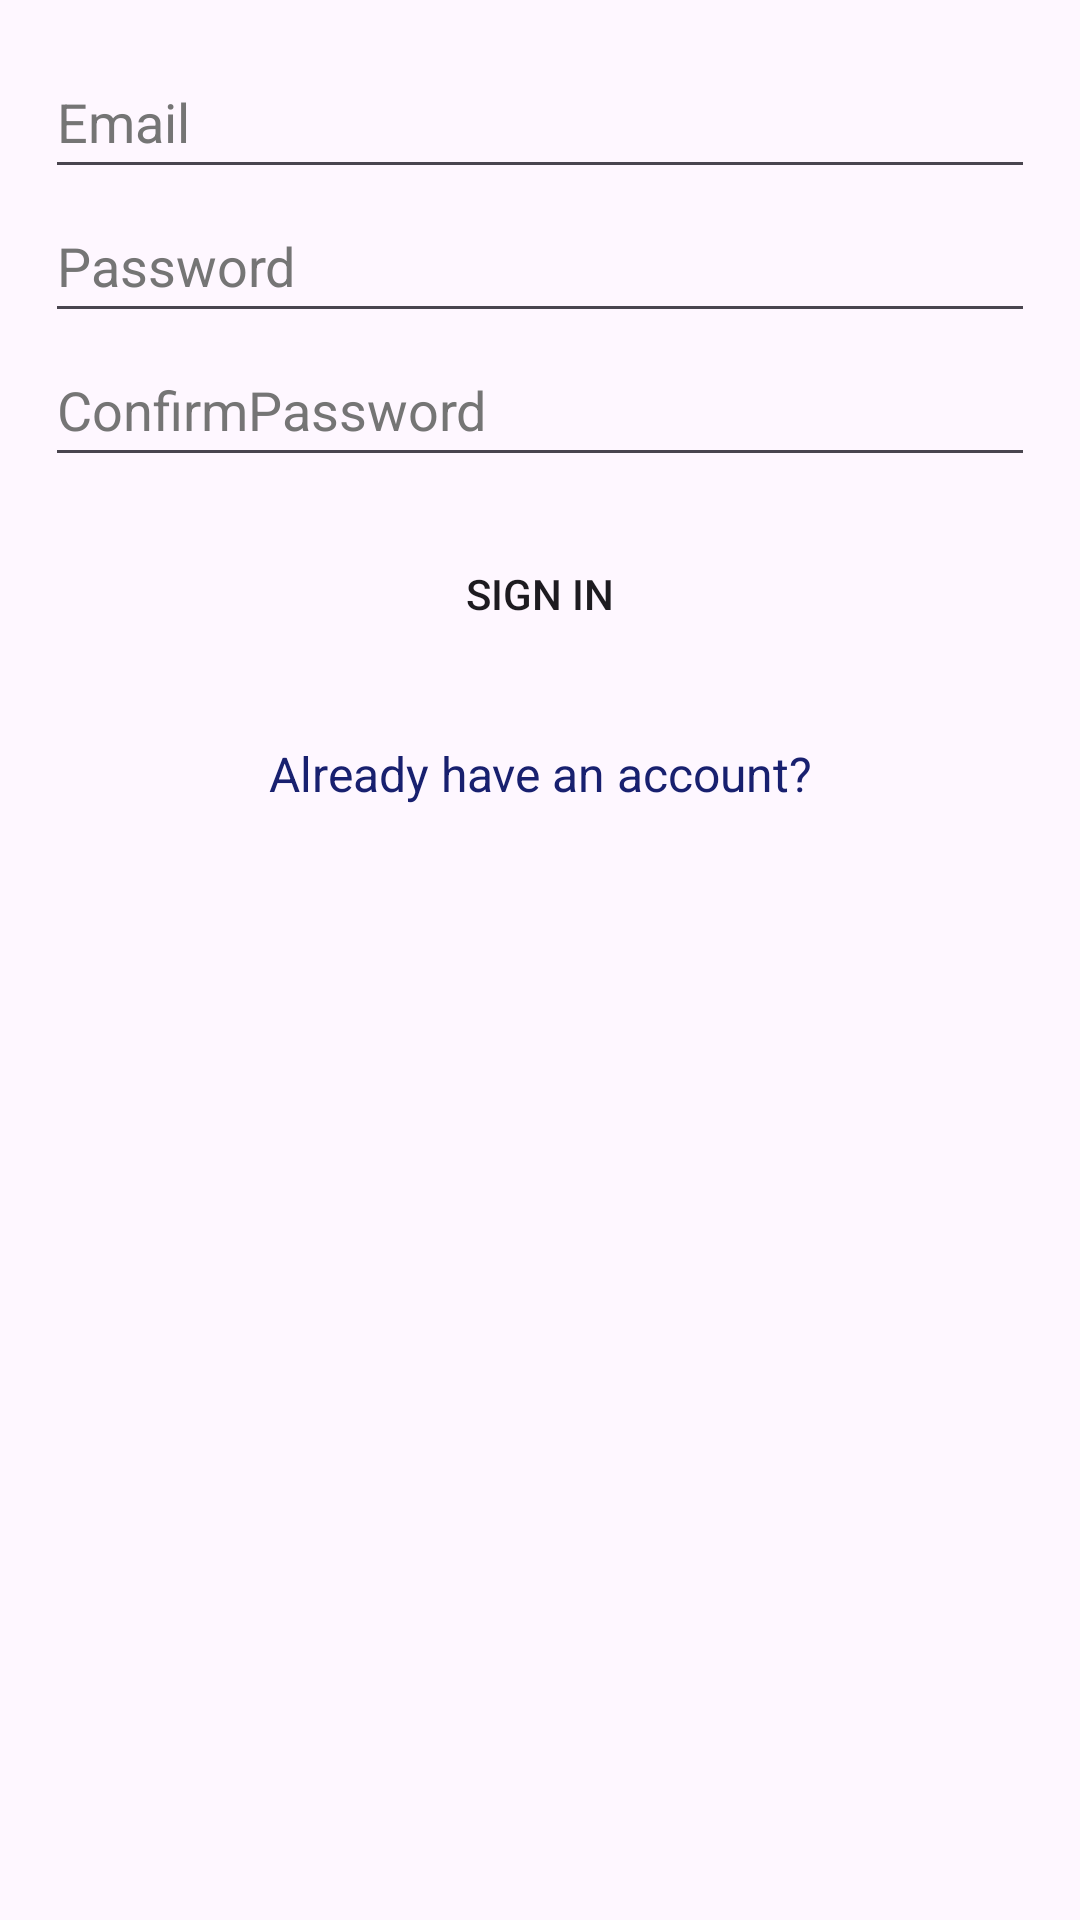

Write the Android layout XML for this screen, with the resource values it uses.
<!-- AndroidManifest.xml: application theme Theme.St10053116OPSC7311ICE2 -->
<!-- res/layout/activity_registration.xml -->
<?xml version="1.0" encoding="utf-8"?>
<androidx.constraintlayout.widget.ConstraintLayout xmlns:android="http://schemas.android.com/apk/res/android"
    xmlns:app="http://schemas.android.com/apk/res-auto"
    xmlns:tools="http://schemas.android.com/tools"
    android:layout_width="match_parent"
    android:layout_height="match_parent"
    tools:context=".Registration">

    <LinearLayout
        android:id="@+id/linearLayout"
        android:layout_width="match_parent"
        android:layout_height="match_parent"
        android:orientation="vertical"
        android:padding="15dp"
        android:paddingTop="40dp"
        android:paddingBottom="40dp"

        app:layout_constraintEnd_toEndOf="parent"
        app:layout_constraintStart_toStartOf="parent"
        app:layout_constraintTop_toTopOf="parent">

        <EditText
            android:id="@+id/etSEmailAddress"
            android:layout_width="match_parent"
            android:layout_height="wrap_content"
            android:autofillHints="emailAddress"
            android:ems="10"
            android:hint="@string/email"
            android:inputType="textEmailAddress"
            android:minHeight="48dp"
            android:textColorHint="#757575"
            tools:layout_editor_absoluteX="15dp"
            tools:layout_editor_absoluteY="48dp" />

        <EditText
            android:id="@+id/etSPassword"
            android:layout_width="match_parent"
            android:layout_height="wrap_content"
            android:autofillHints="password"
            android:ems="10"
            android:hint="@string/password"
            android:inputType="textPassword"
            android:minHeight="48dp"
            android:textColorHint="#757575"
            tools:layout_editor_absoluteX="15dp"
            tools:layout_editor_absoluteY="96dp" />

        <EditText
            android:id="@+id/etSConfPassword"
            android:layout_width="match_parent"
            android:layout_height="wrap_content"
            android:autofillHints="password"
            android:ems="10"
            android:hint="@string/confirm_password"
            android:inputType="textPassword"
            android:minHeight="48dp"
            android:textColorHint="#757575"
            tools:ignore="TextContrastCheck"
            tools:layout_editor_absoluteX="24dp"
            tools:layout_editor_absoluteY="144dp" />

        <Button
            android:id="@+id/btnSSigned"
            android:layout_width="match_parent"
            android:layout_height="wrap_content"
            android:layout_margin="15dp"
            android:background="@drawable/common_google_signin_btn_icon_dark"
            android:text="@string/signed"
            tools:layout_editor_absoluteX="93dp"
            tools:layout_editor_absoluteY="387dp" />

        <TextView
            android:id="@+id/tvRedirectLogin"
            android:layout_width="match_parent"
            android:layout_height="wrap_content"
            android:layout_margin="10dp"
            android:gravity="center_horizontal"
            android:text="@string/already_have_an_account_login"
            android:textColor="#18206F"
            android:textSize="16sp"
            tools:layout_editor_absoluteX="15dp"
            tools:layout_editor_absoluteY="297dp" />
</LinearLayout>

</androidx.constraintlayout.widget.ConstraintLayout>
<!-- resources referenced by this layout -->
<resources>
  <string name="already_have_an_account_login">Already have an account?</string>
  <string name="confirm_password">ConfirmPassword</string>
  <string name="email">Email</string>
  <string name="password">Password</string>
  <string name="signed">Sign in</string>
  <style name="Theme.St10053116OPSC7311ICE2" parent="Base.Theme.St10053116OPSC7311ICE2" />
  <style name="Base.Theme.St10053116OPSC7311ICE2" parent="Theme.Material3.DayNight.NoActionBar">
          
          
      </style>
</resources>
